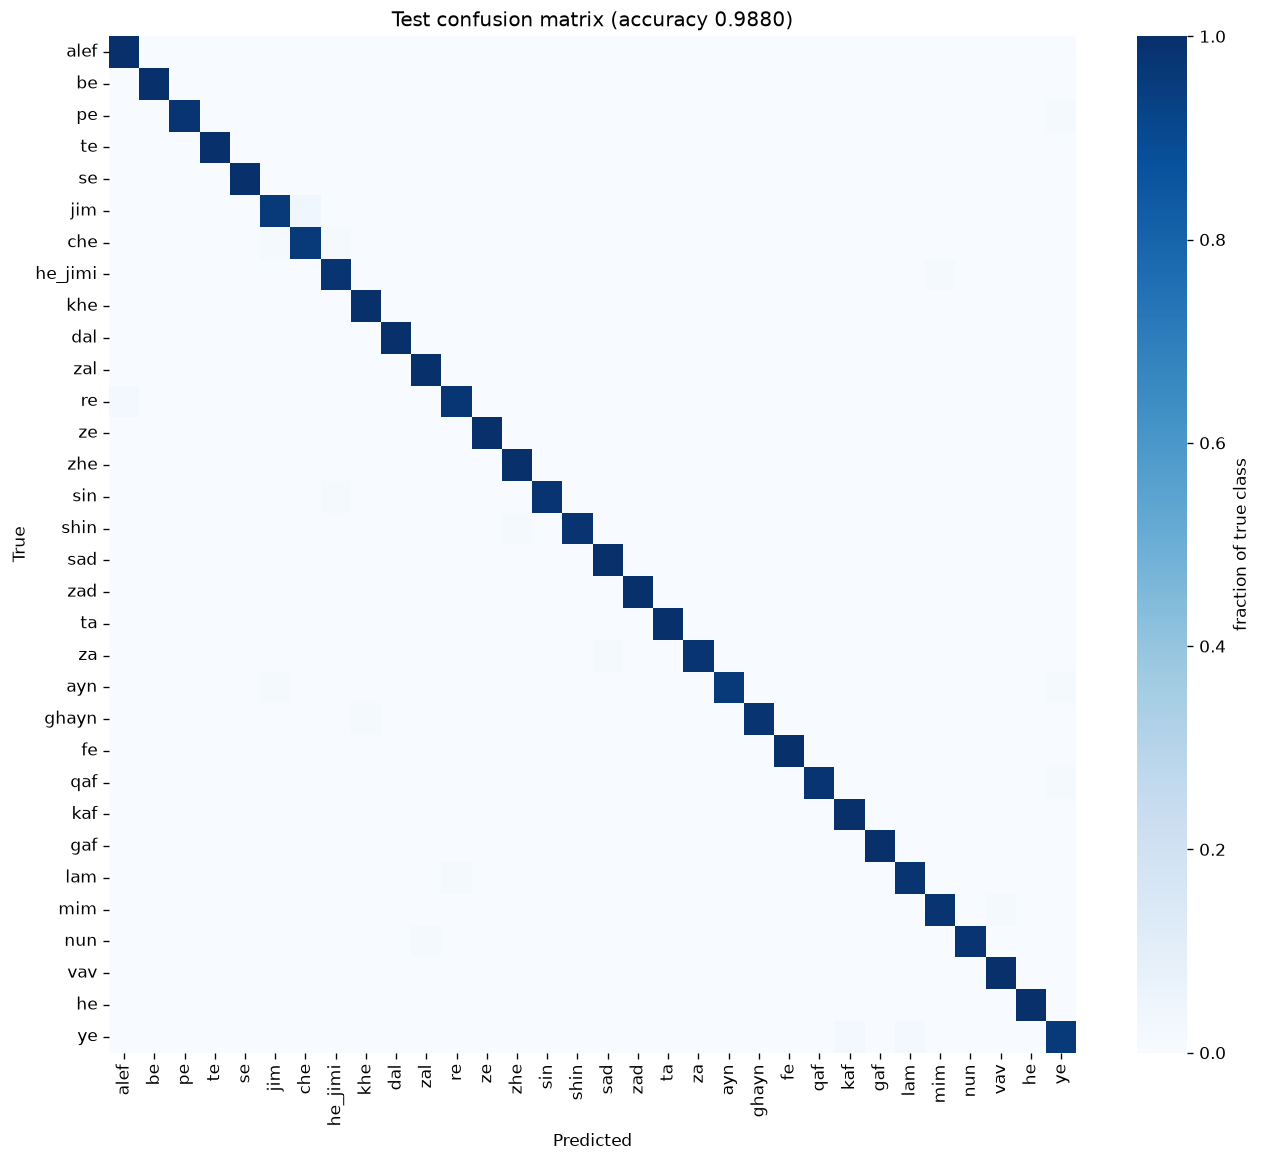

The table this chart was drawn from, first rows:
, alef, be, pe, te, se, jim, che, he_jimi, khe, dal, zal, re, ze, zhe, sin, shin, sad, zad, ta, za, ayn, ghayn, fe
alef, 56, 0, 0, 0, 0, 0, 0, 0, 0, 0, 0, 0, 0, 0, 0, 0, 0, 0, 0, 0, 0, 0, 0
be, 0, 51, 0, 0, 0, 0, 0, 0, 0, 0, 0, 0, 0, 0, 0, 0, 0, 0, 0, 0, 0, 0, 0
pe, 0, 0, 52, 0, 0, 0, 0, 0, 0, 0, 0, 0, 0, 0, 0, 0, 0, 0, 0, 0, 0, 0, 0
te, 0, 0, 0, 52, 0, 0, 0, 0, 0, 0, 0, 0, 0, 0, 0, 0, 0, 0, 0, 0, 0, 0, 0
se, 0, 0, 0, 0, 52, 0, 0, 0, 0, 0, 0, 0, 0, 0, 0, 0, 0, 0, 0, 0, 0, 0, 0
jim, 0, 0, 0, 0, 0, 51, 2, 0, 0, 0, 0, 0, 0, 0, 0, 0, 0, 0, 0, 0, 0, 0, 0
che, 0, 0, 0, 0, 0, 1, 51, 1, 0, 0, 0, 0, 0, 0, 0, 0, 0, 0, 0, 0, 0, 0, 0
he_jimi, 0, 0, 0, 0, 0, 0, 0, 51, 0, 0, 0, 0, 0, 0, 0, 0, 0, 0, 0, 0, 0, 0, 0
khe, 0, 0, 0, 0, 0, 0, 0, 0, 53, 0, 0, 0, 0, 0, 0, 0, 0, 0, 0, 0, 0, 0, 0
dal, 0, 0, 0, 0, 0, 0, 0, 0, 0, 39, 0, 0, 0, 0, 0, 0, 0, 0, 0, 0, 0, 0, 0
zal, 0, 0, 0, 0, 0, 0, 0, 0, 0, 0, 39, 0, 0, 0, 0, 0, 0, 0, 0, 0, 0, 0, 0
re, 1, 0, 0, 0, 0, 0, 0, 0, 0, 0, 0, 38, 0, 0, 0, 0, 0, 0, 0, 0, 0, 0, 0
ze, 0, 0, 0, 0, 0, 0, 0, 0, 0, 0, 0, 0, 39, 0, 0, 0, 0, 0, 0, 0, 0, 0, 0
zhe, 0, 0, 0, 0, 0, 0, 0, 0, 0, 0, 0, 0, 0, 39, 0, 0, 0, 0, 0, 0, 0, 0, 0
sin, 0, 0, 0, 0, 0, 0, 0, 1, 0, 0, 0, 0, 0, 0, 51, 0, 0, 0, 0, 0, 0, 0, 0
shin, 0, 0, 0, 0, 0, 0, 0, 0, 0, 0, 0, 0, 0, 1, 0, 51, 0, 0, 0, 0, 0, 0, 0
sad, 0, 0, 0, 0, 0, 0, 0, 0, 0, 0, 0, 0, 0, 0, 0, 0, 51, 0, 0, 0, 0, 0, 0
zad, 0, 0, 0, 0, 0, 0, 0, 0, 0, 0, 0, 0, 0, 0, 0, 0, 0, 51, 0, 0, 0, 0, 0
ta, 0, 0, 0, 0, 0, 0, 0, 0, 0, 0, 0, 0, 0, 0, 0, 0, 0, 0, 53, 0, 0, 0, 0
za, 0, 0, 0, 0, 0, 0, 0, 0, 0, 0, 0, 0, 0, 0, 0, 0, 1, 0, 0, 51, 0, 0, 0
ayn, 0, 0, 0, 0, 0, 1, 0, 0, 0, 0, 0, 0, 0, 0, 0, 0, 0, 0, 0, 0, 50, 0, 0
ghayn, 0, 0, 0, 0, 0, 0, 0, 0, 1, 0, 0, 0, 0, 0, 0, 0, 0, 0, 0, 0, 0, 53, 0
fe, 0, 0, 0, 0, 0, 0, 0, 0, 0, 0, 0, 0, 0, 0, 0, 0, 0, 0, 0, 0, 0, 0, 53
qaf, 0, 0, 0, 0, 0, 0, 0, 0, 0, 0, 0, 0, 0, 0, 0, 0, 0, 0, 0, 0, 0, 0, 0
kaf, 0, 0, 0, 0, 0, 0, 0, 0, 0, 0, 0, 0, 0, 0, 0, 0, 0, 0, 0, 0, 0, 0, 0
gaf, 0, 0, 0, 0, 0, 0, 0, 0, 0, 0, 0, 0, 0, 0, 0, 0, 0, 0, 0, 0, 0, 0, 0
lam, 0, 0, 0, 0, 0, 0, 0, 0, 0, 0, 0, 1, 0, 0, 0, 0, 0, 0, 0, 0, 0, 0, 0
mim, 0, 0, 0, 0, 0, 0, 0, 0, 0, 0, 0, 0, 0, 0, 0, 0, 0, 0, 0, 0, 0, 0, 0
nun, 0, 0, 0, 0, 0, 0, 0, 0, 0, 0, 1, 0, 0, 0, 0, 0, 0, 0, 0, 0, 0, 0, 0
vav, 0, 0, 0, 0, 0, 0, 0, 0, 0, 0, 0, 0, 0, 0, 0, 0, 0, 0, 0, 0, 0, 0, 0
he, 0, 0, 0, 0, 0, 0, 0, 0, 0, 0, 0, 0, 0, 0, 0, 0, 0, 0, 0, 0, 0, 0, 0
ye, 0, 0, 0, 0, 0, 0, 0, 0, 0, 0, 0, 0, 0, 0, 0, 0, 0, 0, 0, 0, 0, 0, 0
